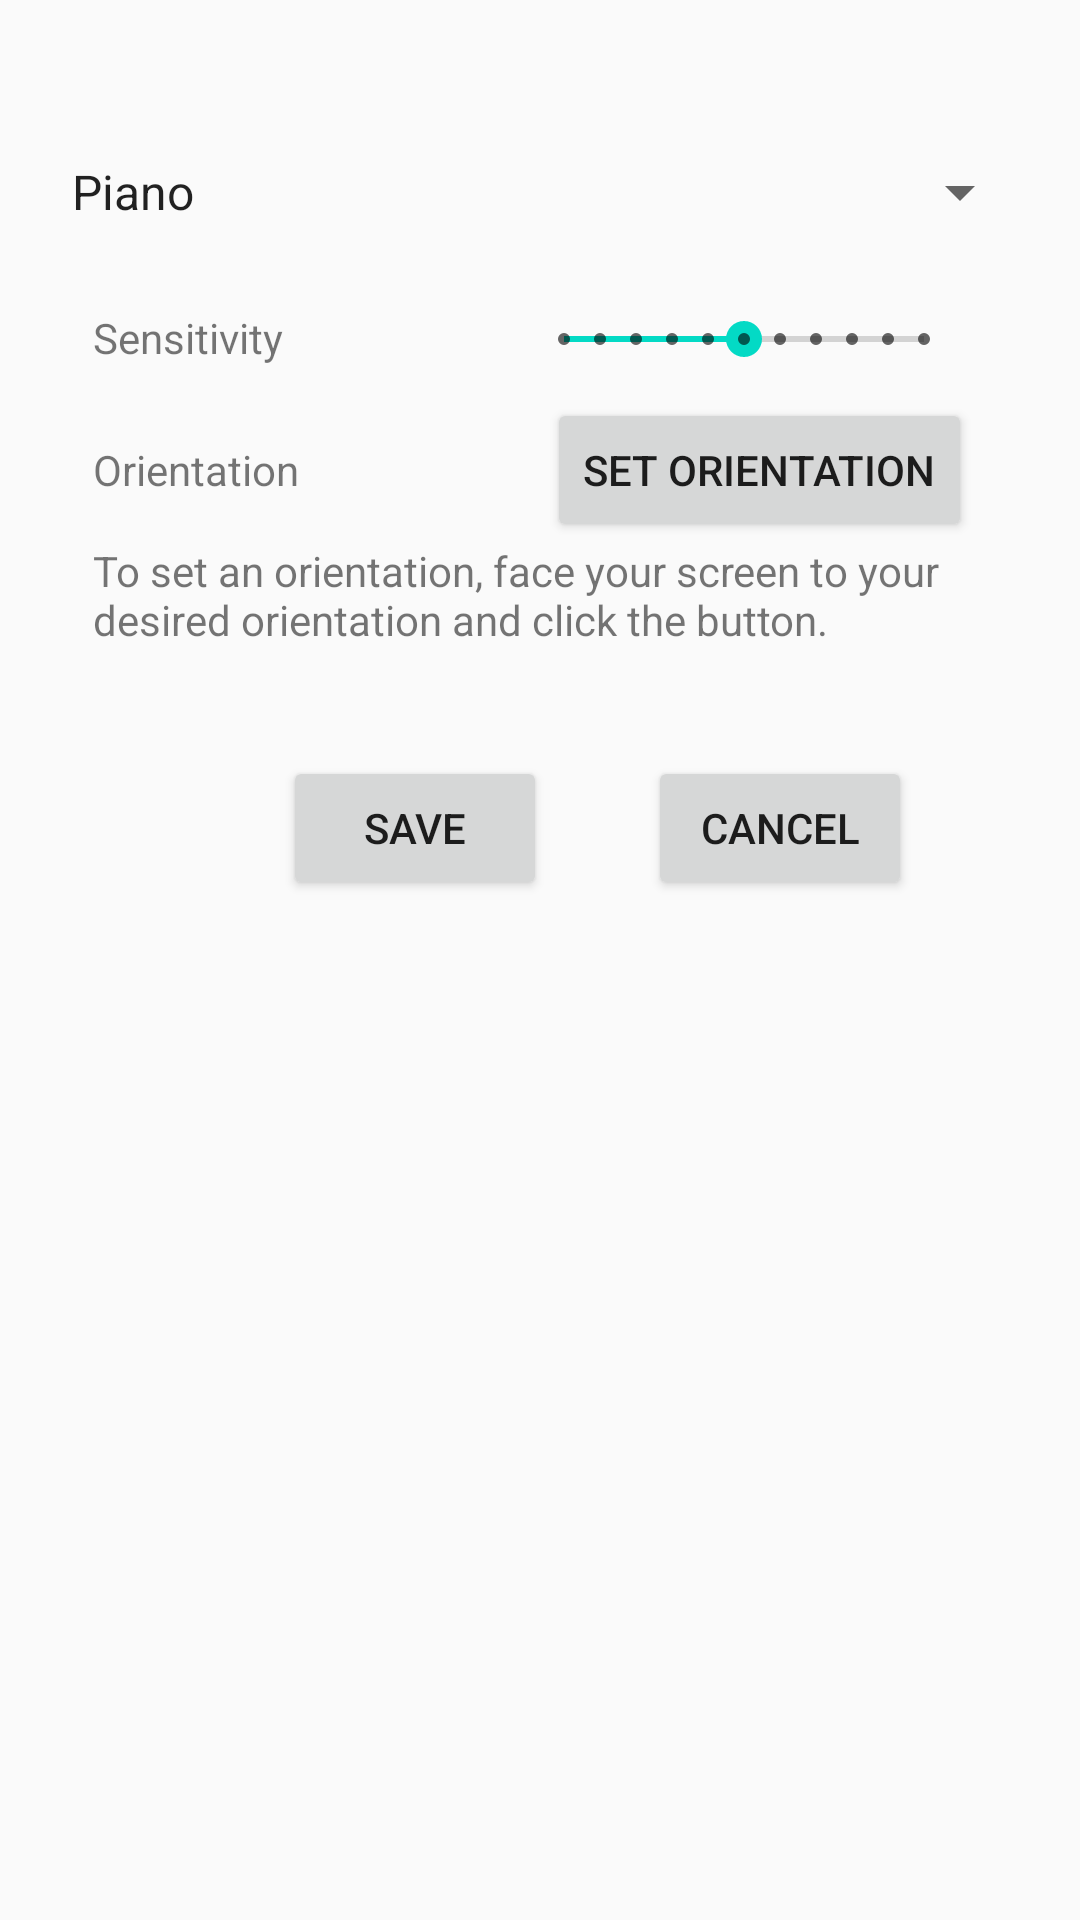

Layout XML and referenced resources for this Android screen:
<!-- AndroidManifest.xml: application theme AppTheme -->
<!-- res/layout/activity_settings.xml -->
<?xml version="1.0" encoding="utf-8"?>
<RelativeLayout xmlns:android="http://schemas.android.com/apk/res/android"
    xmlns:tools="http://schemas.android.com/tools"
    android:id="@+id/activity_settings"
    android:layout_width="match_parent"
    android:layout_height="match_parent"
    android:paddingBottom="@dimen/activity_vertical_margin"
    android:paddingLeft="@dimen/activity_horizontal_margin"
    android:paddingRight="@dimen/activity_horizontal_margin"
    android:paddingTop="@dimen/activity_vertical_margin"
    tools:context="com.example.link.opencvtest.Settings">

    <Spinner
        android:layout_width="match_parent"
        android:layout_height="wrap_content"
        android:layout_marginTop="36dp"
        android:id="@+id/instrument_filter"
        android:layout_alignParentTop="true"
        android:layout_centerHorizontal="true"
        android:entries="@array/instrument_list"
        android:prompt="@string/pick_instrument" />

    <TextView
        android:text="Sensitivity"
        android:layout_width="wrap_content"
        android:layout_height="wrap_content"
        android:layout_marginTop="27dp"
        android:id="@+id/sensitivity_label"
        android:layout_below="@+id/instrument_filter"
        android:layout_alignParentStart="true"
        android:layout_marginStart="15dp" />

    <SeekBar
        style="@style/Widget.AppCompat.SeekBar.Discrete"
        android:layout_width="wrap_content"
        android:layout_height="wrap_content"
        android:max="10"
        android:progress="5"
        android:id="@+id/sensitivity_bar"
        android:minWidth="120dp"
        android:layout_alignBottom="@+id/sensitivity_label"
        android:layout_alignParentEnd="true"
        android:layout_marginEnd="20dp" />

    <TextView
        android:text="Orientation"
        android:layout_width="wrap_content"
        android:layout_height="wrap_content"
        android:layout_marginTop="25dp"
        android:id="@+id/orientation_label"
        android:layout_below="@+id/sensitivity_label"
        android:layout_alignStart="@+id/sensitivity_label" />

    <Button
        android:id="@+id/set_orientation_btn"
        android:layout_width="wrap_content"
        android:layout_height="wrap_content"
        android:layout_alignBaseline="@+id/orientation_label"
        android:layout_alignBottom="@+id/orientation_label"
        android:layout_alignEnd="@+id/sensitivity_bar"
        android:onClick="setOrientation"
        android:text="Set Orientation" />

    <TextView
        android:text="To set an orientation, face your screen to your desired orientation and click the button."
        android:layout_width="wrap_content"
        android:layout_height="wrap_content"
        android:id="@+id/orientation_description"
        android:layout_below="@+id/set_orientation_btn"
        android:layout_alignEnd="@+id/set_orientation_btn"
        android:layout_alignStart="@+id/orientation_label"
        tools:textColor="@android:color/holo_orange_dark" />

    <Button
        android:text="Cancel"
        android:layout_width="wrap_content"
        android:layout_height="wrap_content"
        android:layout_alignTop="@+id/save_btn"
        android:layout_alignEnd="@+id/orientation_description"
        android:layout_marginEnd="20dp"
        android:id="@+id/cancel_btn"
        android:onClick="onCancelButton" />

    <Button
        android:text="Save"
        android:layout_width="wrap_content"
        android:layout_height="wrap_content"
        android:layout_marginTop="36dp"
        android:id="@+id/save_btn"
        android:layout_below="@+id/orientation_description"
        android:layout_toStartOf="@+id/set_orientation_btn"
        android:onClick="onSaveButton" />

</RelativeLayout>
<!-- resources referenced by this layout -->
<resources>
  <string-array name="instrument_list">
          <item>Piano</item>
          <item>Guitar</item>
          <item>Trumpet</item>
          <item>Organ</item>
      </string-array>
  <dimen name="activity_horizontal_margin">16dp</dimen>
  <dimen name="activity_vertical_margin">16dp</dimen>
  <string name="pick_instrument">Pick an instrument</string>
  <style name="AppTheme" parent="Theme.AppCompat.Light.DarkActionBar">
          
          <item name="colorPrimary">@color/colorPrimary</item>
          <item name="colorPrimaryDark">@color/colorPrimaryDark</item>
          <item name="colorAccent">@color/colorAccent</item>
      </style>
  <!-- not gathered from this repository: default colours our renderer supplied (Android Studio template values) -->
  <color name="colorPrimary">#FF6200EE</color>
  <color name="colorPrimaryDark">#FF3700B3</color>
  <color name="colorAccent">#FF03DAC5</color>
</resources>
